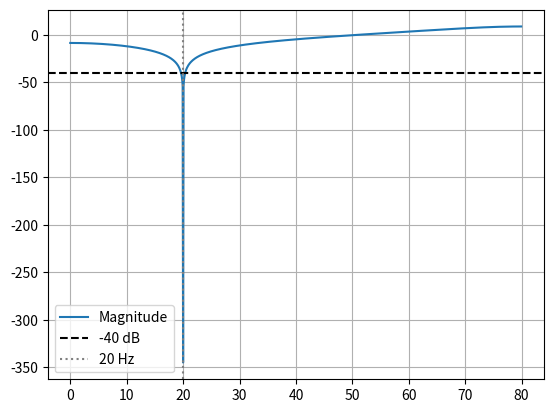
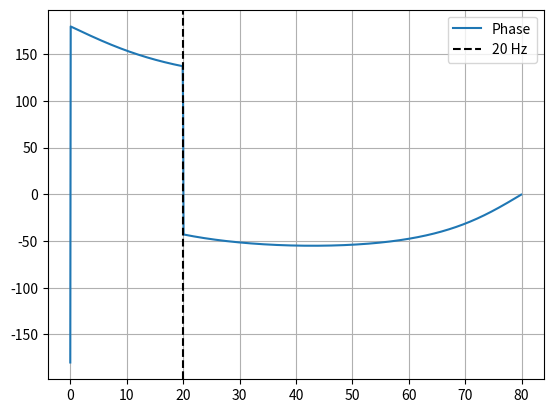

These charts were generated, in order, by the following Python code:
from scipy import signal

import numpy as np
import matplotlib.pyplot as plt

fs = 160
f0 = 20
bw = 4

w0 = 2 * np.pi * f0/fs
r = 1 - (2 * np.pi * (bw/fs)) / 2

K = (1 - 2 * r * np.cos(w0) + r ** 2) / (2 - 2 * np.cos(w0))

num = [K, -2 * K * np.cos(w0), K]
denom = [-1, -2 * r * np.cos(w0), r ** 2]

w, h = signal.freqz(num, denom, worN=1024, fs=fs)

mag_db = 20 * np.log10(np.abs(h))
phase_deg = np.angle(h, deg=True)

fig1, ax1 = plt.subplots()
fig2, ax2 = plt.subplots()

ax1.plot(w, mag_db, label = "Magnitude")
ax1.axhline(-40, color = 'black', linestyle = '--', label = "-40 dB")
ax1.axvline(f0, color = 'grey', linestyle = ':', label = "20 Hz")
ax1.grid()
ax1.legend()

ax2.plot(w, phase_deg, label = "Phase")
ax2.axvline(f0, color = 'black', linestyle = '--', label = "20 Hz")
ax2.grid()
ax2.legend()

plt.show()
